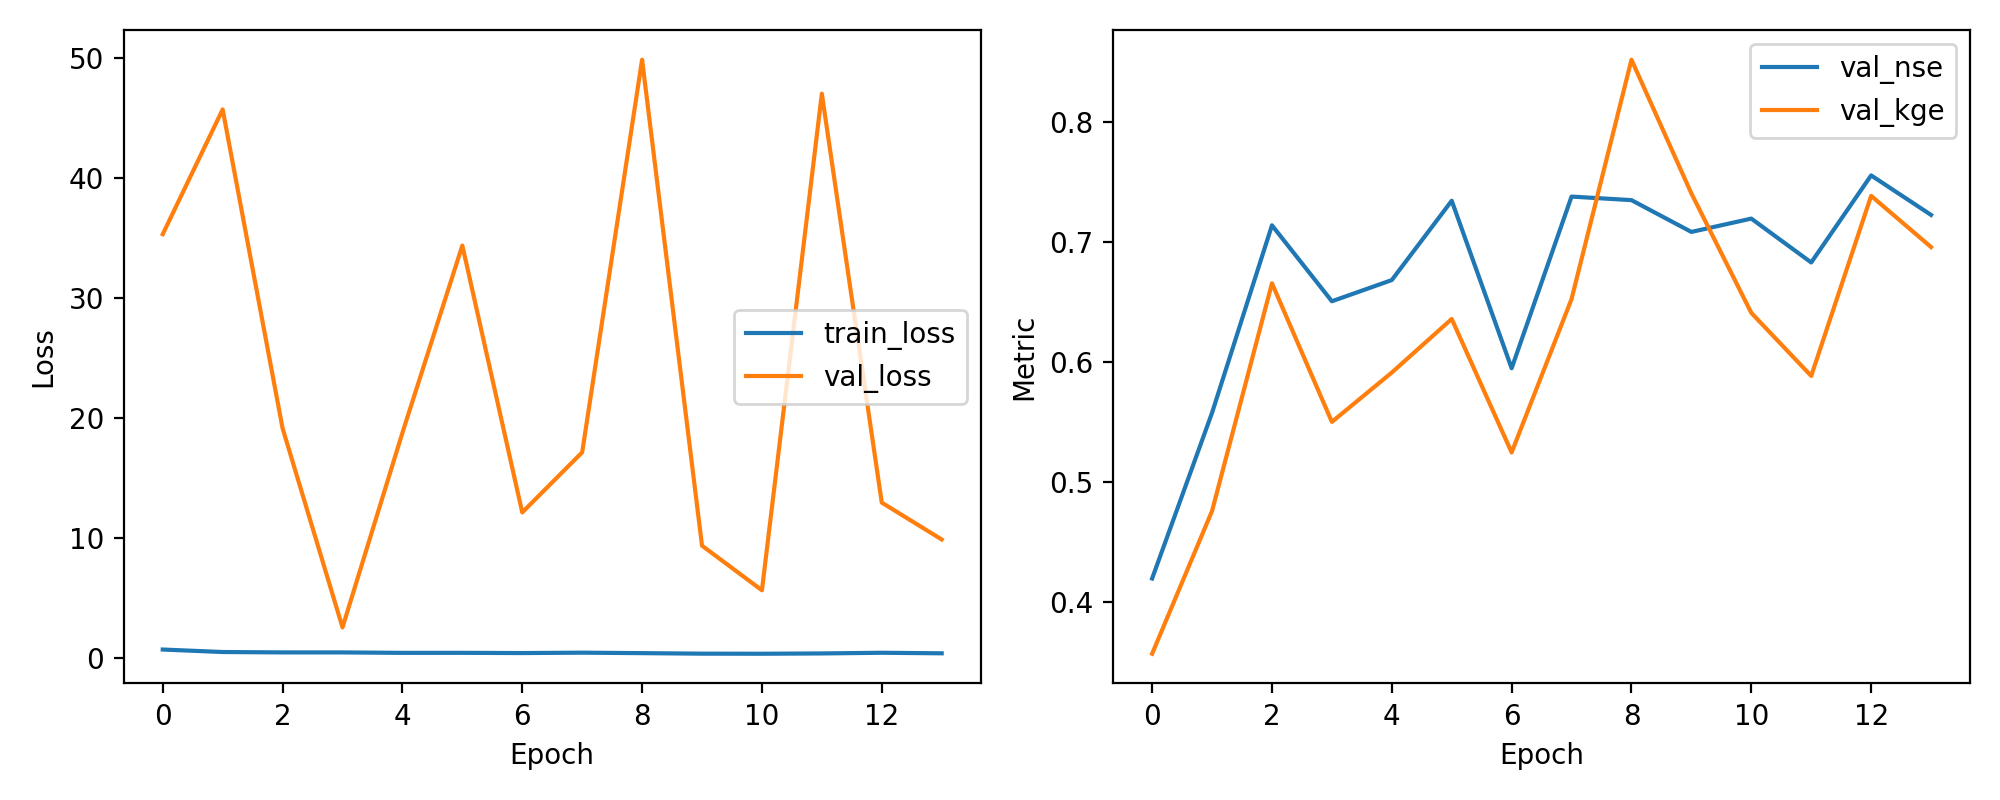

The table this chart was drawn from, first rows:
epoch, train_loss, val_loss, val_nse, val_kge
1, 0.6759, 35.28, 0.4199, 0.3573
2, 0.4691, 45.68, 0.5579, 0.4762
3, 0.4371, 19.11, 0.7141, 0.6658
4, 0.4355, 2.52, 0.6508, 0.5504
5, 0.3991, 18.73, 0.6685, 0.5915
6, 0.4009, 34.34, 0.7345, 0.6361
7, 0.3828, 12.1, 0.595, 0.5249
8, 0.4144, 17.11, 0.738, 0.6527
9, 0.3763, 49.82, 0.735, 0.852
10, 0.3326, 9.33, 0.7086, 0.7406
11, 0.3258, 5.615, 0.7196, 0.6412
12, 0.3511, 46.99, 0.6831, 0.5886
13, 0.4066, 12.92, 0.7556, 0.7386
14, 0.3624, 9.847, 0.7227, 0.6959
